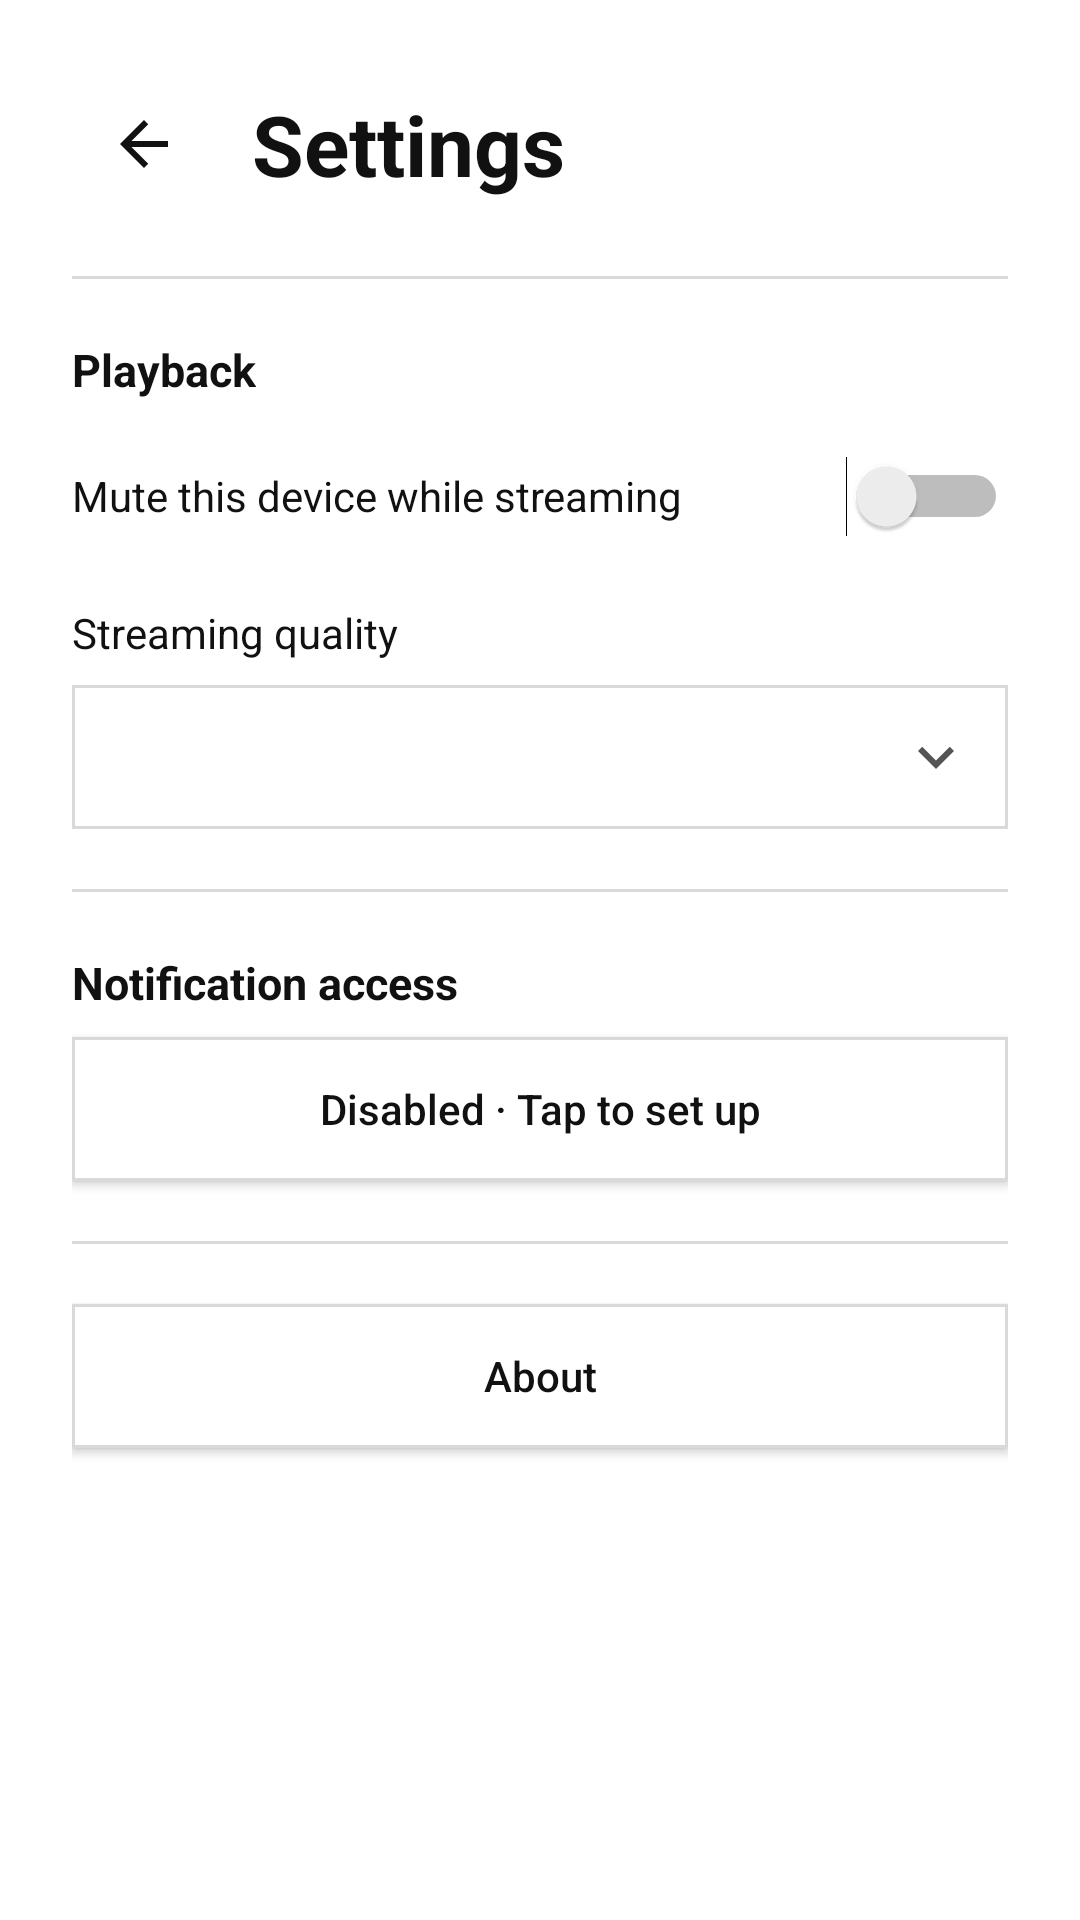

Reconstruct the res/layout file that produces this screen, plus the resources it refers to.
<!-- AndroidManifest.xml: application theme Theme.Shengdu -->
<!-- res/layout/activity_settings.xml -->
<ScrollView xmlns:android="http://schemas.android.com/apk/res/android"
    android:id="@+id/settings_root"
    android:layout_width="match_parent"
    android:layout_height="match_parent"
    android:fillViewport="true">

    <LinearLayout
        android:layout_width="match_parent"
        android:layout_height="wrap_content"
        android:orientation="vertical"
        android:paddingLeft="@dimen/page_padding"
        android:paddingTop="@dimen/space_xl"
        android:paddingRight="@dimen/page_padding"
        android:paddingBottom="@dimen/space_xl">

        <LinearLayout
            android:layout_width="match_parent"
            android:layout_height="wrap_content"
            android:gravity="center_vertical"
            android:orientation="horizontal">

            <ImageButton
                android:id="@+id/button_back"
                android:layout_width="@dimen/touch_target"
                android:layout_height="@dimen/touch_target"
                android:contentDescription="@string/close_settings"
                android:src="@drawable/ic_arrow_back_24"
                style="@style/Shengdu.IconButton" />

            <TextView
                android:layout_width="wrap_content"
                android:layout_height="wrap_content"
                android:layout_marginStart="@dimen/space_m"
                android:text="@string/settings_title"
                style="@style/Shengdu.Title" />
        </LinearLayout>

        <View
            android:layout_width="match_parent"
            android:layout_height="1dp"
            android:layout_marginTop="@dimen/space_section"
            android:background="@color/shengdu_border" />

        <TextView
            android:layout_width="wrap_content"
            android:layout_height="wrap_content"
            android:layout_marginTop="@dimen/space_section"
            android:text="@string/settings_playback_title"
            style="@style/Shengdu.SectionTitle" />

        <Switch
            android:id="@+id/switch_mute_device"
            android:layout_width="match_parent"
            android:layout_height="wrap_content"
            android:layout_marginTop="@dimen/space_s"
            android:minHeight="@dimen/touch_target"
            android:text="@string/option_mute_device"
            android:textColor="@color/shengdu_text_primary"
            android:textSize="14sp" />

        <TextView
            android:layout_width="wrap_content"
            android:layout_height="wrap_content"
            android:layout_marginTop="@dimen/space_m"
            android:text="@string/option_audio_quality"
            android:textColor="@color/shengdu_text_primary"
            android:textSize="14sp" />

        <TextView
            android:id="@+id/text_audio_quality_value"
            android:layout_width="match_parent"
            android:layout_height="wrap_content"
            android:layout_marginTop="@dimen/space_s"
            android:minHeight="@dimen/touch_target"
            android:gravity="center_vertical"
            android:paddingLeft="@dimen/space_m"
            android:paddingTop="@dimen/space_s"
            android:paddingRight="@dimen/space_m"
            android:paddingBottom="@dimen/space_s"
            android:background="@drawable/bg_surface"
            android:textColor="@color/shengdu_text_primary"
            android:textSize="14sp"
            android:drawableEnd="@drawable/ic_expand_more_24"
            android:drawableTint="@color/shengdu_text_secondary"
            android:clickable="true"
            android:focusable="true" />

        <RadioGroup
            android:id="@+id/audio_quality_options"
            android:layout_width="match_parent"
            android:layout_height="wrap_content"
            android:visibility="gone"
            android:background="@drawable/bg_surface"
            android:layout_marginTop="1dp"
            android:paddingLeft="@dimen/space_s"
            android:paddingRight="@dimen/space_s">
            <RadioButton
                android:id="@+id/audio_quality_auto"
                android:layout_width="match_parent"
                android:layout_height="wrap_content"
                android:text="@string/audio_quality_auto" />
            <RadioButton
                android:id="@+id/audio_quality_44"
                android:layout_width="match_parent"
                android:layout_height="wrap_content"
                android:text="@string/audio_quality_44" />
            <RadioButton
                android:id="@+id/audio_quality_48"
                android:layout_width="match_parent"
                android:layout_height="wrap_content"
                android:text="@string/audio_quality_48" />
        </RadioGroup>

        <View
            android:layout_width="match_parent"
            android:layout_height="1dp"
            android:layout_marginTop="@dimen/space_section"
            android:background="@color/shengdu_border" />

        <TextView
            android:layout_width="wrap_content"
            android:layout_height="wrap_content"
            android:layout_marginTop="@dimen/space_section"
            android:text="@string/settings_notification_title"
            style="@style/Shengdu.SectionTitle" />

        <Button
            android:id="@+id/button_notification_access"
            android:layout_width="match_parent"
            android:layout_height="wrap_content"
            android:layout_marginTop="@dimen/space_s"
            android:text="@string/settings_notification_access_off"
            style="@style/Shengdu.Button.Secondary" />

        <View
            android:layout_width="match_parent"
            android:layout_height="1dp"
            android:layout_marginTop="@dimen/space_section"
            android:background="@color/shengdu_border" />

        <Button
            android:id="@+id/button_about"
            android:layout_width="match_parent"
            android:layout_height="wrap_content"
            android:layout_marginTop="@dimen/space_section"
            android:text="@string/about_title"
            style="@style/Shengdu.Button.Secondary" />
    </LinearLayout>
</ScrollView>
<!-- resources referenced by this layout -->
<resources>
  <color name="shengdu_border">#FFD9D9D9</color>
  <color name="shengdu_text_primary">#FF111111</color>
  <color name="shengdu_text_secondary">#FF555555</color>
  <dimen name="page_padding">24dp</dimen>
  <dimen name="space_m">12dp</dimen>
  <dimen name="space_s">8dp</dimen>
  <dimen name="space_section">20dp</dimen>
  <dimen name="space_xl">24dp</dimen>
  <dimen name="touch_target">48dp</dimen>
  <!-- drawable bg_surface (drawable) -->
  <shape xmlns:android="http://schemas.android.com/apk/res/android" android:shape="rectangle">
      <solid android:color="@color/shengdu_background" />
      <stroke
          android:width="1dp"
          android:color="@color/shengdu_border" />
  </shape>
  <!-- drawable ic_arrow_back_24 (drawable) -->
  <vector xmlns:android="http://schemas.android.com/apk/res/android"
      android:width="24dp"
      android:height="24dp"
      android:viewportWidth="24"
      android:viewportHeight="24">
      <path
          android:fillColor="@color/shengdu_text_primary"
          android:pathData="M20,11H7.83l5.59,-5.59L12,4l-8,8 8,8 1.41,-1.41L7.83,13H20v-2z" />
  </vector>
  <!-- drawable ic_expand_more_24 (drawable) -->
  <vector xmlns:android="http://schemas.android.com/apk/res/android"
      android:width="24dp"
      android:height="24dp"
      android:viewportWidth="24"
      android:viewportHeight="24">
      <path
          android:fillColor="#6B7280"
          android:pathData="M7.41,8.59L12,13.17l4.59,-4.58L18,10l-6,6 -6,-6z" />
  </vector>
  <string name="about_title">About</string>
  <string name="audio_quality_44">44.1 kHz / PCM 16-bit</string>
  <string name="audio_quality_48">48 kHz / PCM 16-bit</string>
  <string name="audio_quality_auto">Auto (recommended)</string>
  <string name="close_settings">Back</string>
  <string name="option_audio_quality">Streaming quality</string>
  <string name="option_mute_device">Mute this device while streaming</string>
  <string name="settings_notification_access_off">Disabled · Tap to set up</string>
  <string name="settings_notification_title">Notification access</string>
  <string name="settings_playback_title">Playback</string>
  <string name="settings_title">Settings</string>
  <style name="Shengdu.IconButton">
          <item name="android:background">?android:attr/selectableItemBackgroundBorderless</item>
          <item name="android:minWidth">@dimen/touch_target</item>
          <item name="android:minHeight">@dimen/touch_target</item>
          <item name="android:padding">@dimen/space_s</item>
          <item name="android:tint">@color/shengdu_text_primary</item>
          <item name="android:scaleType">center</item>
      </style>
  <style name="Shengdu.SectionTitle">
          <item name="android:textColor">@color/shengdu_text_primary</item>
          <item name="android:textSize">15sp</item>
          <item name="android:textStyle">bold</item>
      </style>
  <style name="Shengdu.Title">
          <item name="android:textColor">@color/shengdu_text_primary</item>
          <item name="android:textSize">28sp</item>
          <item name="android:textStyle">bold</item>
      </style>
  <color name="shengdu_background">#FFFFFFFF</color>
  <!-- drawable bg_button_secondary (drawable) -->
  <ripple xmlns:android="http://schemas.android.com/apk/res/android" android:color="@color/shengdu_ripple_light">
      <item>
          <shape android:shape="rectangle">
              <solid android:color="@color/shengdu_background" />
              <stroke
                  android:width="1dp"
                  android:color="@color/shengdu_border" />
          </shape>
      </item>
  </ripple>
  <color name="shengdu_accent">#FF111111</color>
  <color name="shengdu_ripple_light">#14000000</color>
</resources>
